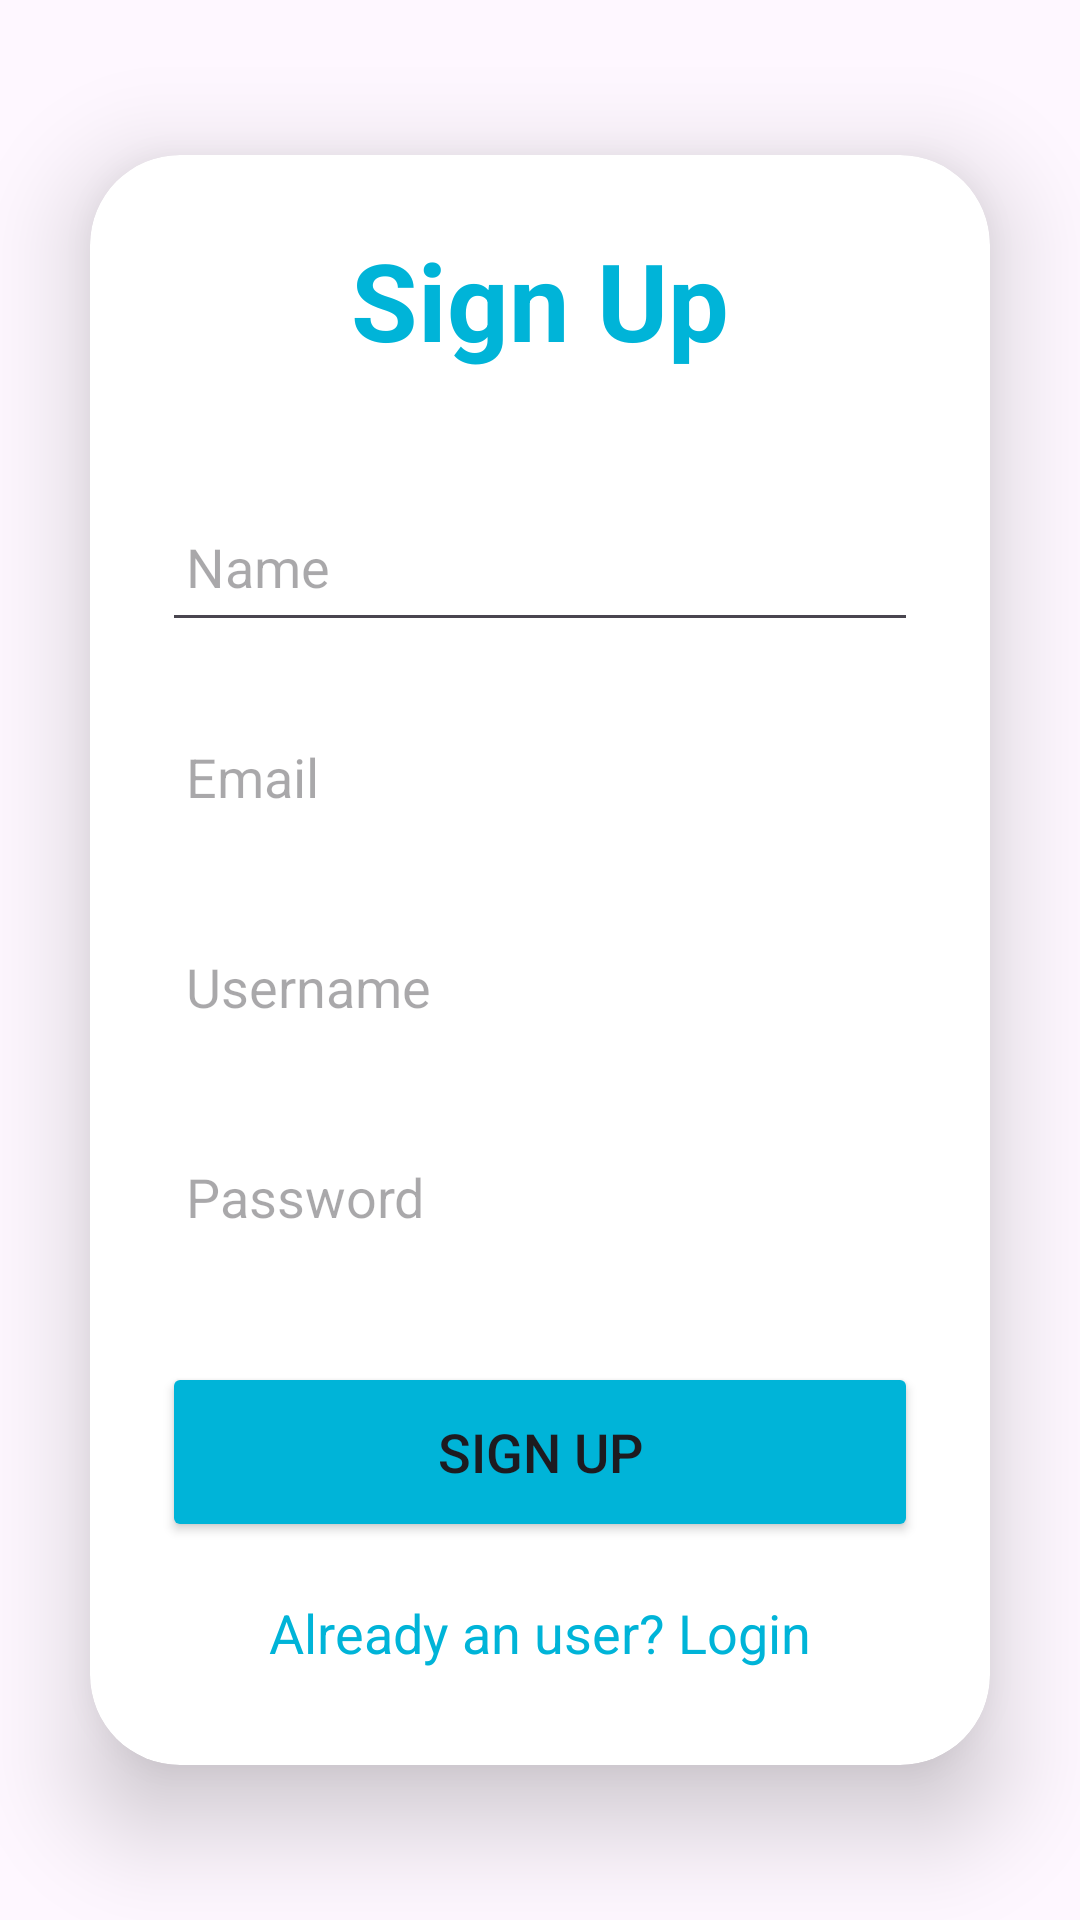

Produce the Android XML layout that renders to this screen, including the resource entries it uses.
<!-- AndroidManifest.xml: application theme Theme.Authentic -->
<!-- res/layout/activity_signup.xml -->
<?xml version="1.0" encoding="utf-8"?>
<LinearLayout
    xmlns:android="http://schemas.android.com/apk/res/android"
    xmlns:app="http://schemas.android.com/apk/res-auto"
    xmlns:tools="http://schemas.android.com/tools"
    android:layout_width="match_parent"
    android:layout_height="match_parent"
    android:orientation="vertical"
    android:gravity="center"
    tools:context=".SignupActivity">

    <androidx.cardview.widget.CardView
        android:layout_width="match_parent"
        android:layout_height="wrap_content"
        android:layout_margin="30dp"
        app:cardCornerRadius="30dp"
        app:cardElevation="20dp">

        <LinearLayout
            android:layout_width="match_parent"
            android:layout_height="wrap_content"
            android:orientation="vertical"
            android:layout_gravity="center_horizontal"
            android:padding="24dp"
            android:background="@drawable/custom_edittext">

            <TextView
                android:layout_width="match_parent"
                android:layout_height="wrap_content"
                android:text="Sign Up"
                android:textSize="36sp"
                android:textAlignment="center"
                android:textStyle="bold"
                android:textColor="@color/lavender"/>

            <EditText
                android:layout_width="match_parent"
                android:layout_height="50dp"
                android:id="@+id/signup_name"
                android:layout_marginTop="40dp"
                android:padding="8dp"
                android:hint="Name"
                android:drawablePadding="8dp"
                android:textColor="@color/black"/>

            <EditText
                android:layout_width="match_parent"
                android:layout_height="50dp"
                android:id="@+id/signup_email"
                android:background="@drawable/custom_edittext"
                android:layout_marginTop="20dp"
                android:padding="8dp"
                android:hint="Email"
                android:drawablePadding="8dp"
                android:textColor="@color/black"/>


            <EditText
                android:layout_width="match_parent"
                android:layout_height="50dp"
                android:id="@+id/signup_username"
                android:background="@drawable/custom_edittext"
                android:layout_marginTop="20dp"
                android:padding="8dp"
                android:hint="Username"
                android:drawablePadding="8dp"
                android:textColor="@color/black"/>

            <EditText
                android:layout_width="match_parent"
                android:layout_height="50dp"
                android:id="@+id/signup_password"
                android:background="@drawable/custom_edittext"
                android:layout_marginTop="20dp"
                android:padding="8dp"
                android:hint="Password"
                android:inputType="textPassword"
                android:drawablePadding="8dp"
                android:textColor="@color/black"/>

            <Button
                android:layout_width="match_parent"
                android:layout_height="60dp"
                android:text="Sign Up"
                android:id="@+id/signup_button"
                android:textSize="18sp"
                android:layout_marginTop="30dp"
                android:backgroundTint="@color/lavender"
                app:cornerRadius = "20dp"/>

            <TextView
                android:layout_width="wrap_content"
                android:layout_height="wrap_content"
                android:id="@+id/loginRedirectText"
                android:text="Already an user? Login"
                android:layout_gravity="center"
                android:padding="8dp"
                android:layout_marginTop="10dp"
                android:textColor="@color/lavender"
                android:textSize="18sp"/>

        </LinearLayout>

    </androidx.cardview.widget.CardView>

</LinearLayout>
<!-- resources referenced by this layout -->
<resources>
  <color name="black">#FF000000</color>
  <color name="lavender">#00B4D8</color>
  <style name="Theme.Authentic" parent="Base.Theme.Authentic" />
  <style name="Base.Theme.Authentic" parent="Theme.Material3.DayNight.NoActionBar">
          
          
      </style>
</resources>
